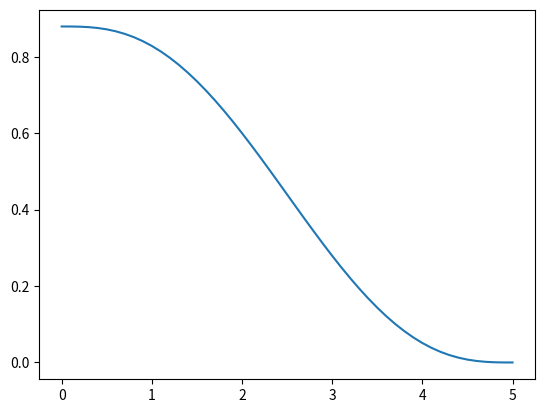

Here is the Python script that generated this plot:
#!/usr/bin/env python3
from sympy import *

import matplotlib.pyplot as plt

class RobotKinematics():
  def __init__(self):
    pass
  def direct_kinematics(self):
    print("Definiendo matrices de transformación")
    self.theta_0_1, self.theta_1_2, self.theta_2_3 = symbols("theta_0_1, theta_1_2, theta_2_3")
    T_0_1 = self.trans_homo(0, 0.1, 0, pi/2, 0, self.theta_0_1)
    T_1_2 = self.trans_homo_xz(0.3, 0, 0, self.theta_1_2)
    T_2_3 = self.trans_homo_xz(0.3, 0, 0, self.theta_2_3)
    T_3_p = self.trans_homo_xz(0.3, 0, 0, 0)
    T_0_p = simplify(T_0_1 * T_1_2 * T_2_3 * T_3_p)

    x_0_p = T_0_p[0, 3]
    z_0_p = T_0_p[2, 3]
    th_0_p = self.theta_0_1 + self.theta_1_2 + self.theta_2_3
    self.xi_0_p = Matrix([
      [x_0_p], 
      [z_0_p], 
      [th_0_p]
    ])
    """print("Matriz de transformación T_0_p: ")
    print(T_0_p.subs([
      (self.theta_0_1, pi/4), (self.theta_1_2, -pi/4), (self.theta_2_3, pi/4)
    ]))"""
    print("vector de postura xi_0_p: ")
    print(self.xi_0_p.subs([
      (self.theta_0_1, pi/4), (self.theta_1_2, -pi/4), (self.theta_2_3, pi/4)
    ]))
  def trajectory_generator(self, q_in = [0.1, 0.1, 0.1], xi_fn = [0, 0, 0], duration = 5):
    self.freq = 10
    print("Definiendo trayectoria")
    # Definiendo polinomio lambda
    # x = xi + lamb() (xf -xi)
    # lam() = a0 + a1t + a2t^2 + a3t^3 + a4t^4 + a5t^5
    self.t, a0, a1, a2, a3, a4, a5 = symbols("t, a0, a1, a2, a3, a4, a5")
    self.lam = a0 + a1*self.t + a2*(self.t)**2 + a3*(self.t)**3 + a4*(self.t)**4 + a5*(self.t)**5
    #Primera y segunda derivada
    self.lam_dot = diff(self.lam, self.t)
    self.lam_dot_dot = diff(self.lam_dot, self.t)
    """print(self.lam)
    print(self.lam_dot)
    print(self.lam_dot_dot)"""
    # Cálculo de los parámetros de lambda
    # lam(t=0) = 0
    # lam(t=tf) = 1         ==> lam(t=tf) - 1 = 0
    # lam_dot(t=0) = 0
    # lam_dot(t=tf) = 0
    # lam_dot_dot(t=0) = 0
    # lam_dot_dot(t=tf) = 0
    ec1 = self.lam.subs(self.t, 0)
    ec2 = self.lam.subs(self.t, duration) - 1
    ec3 = self.lam_dot.subs(self.t, 0)
    ec4 = self.lam_dot.subs(self.t, duration)
    ec5 = self.lam_dot_dot.subs(self.t, 0)
    ec6 = self.lam_dot_dot.subs(self.t, duration)
    # Resolver el sistema
    terms = solve([ec1, ec2, ec3, ec4, ec5, ec6], [a0, a1, a2, a3, a4, a5], dict = True)
    self.lam_s          = self.lam.subs(terms[0])
    self.lam_dot_s      = self.lam_dot.subs(terms[0])
    self.lam_dot_dot_s  = self.lam_dot_dot.subs(terms[0])
    """print(self.lam_s)
    print(self.lam_dot_s)
    print(self.lam_dot_dot_s)"""
    # Posición inicial del efector final
    xi_in = self.xi_0_p.subs({
      self.theta_0_1: q_in[0],
      self.theta_1_2: q_in[1],
      self.theta_2_3: q_in[2]
    })
    # Ecuaciones de posición del efector final
    # x_0_p = xi_in[0] + self.lam_s * (xi_fn[0] - xi_in[0])
    xi = xi_in + Matrix([
      [self.lam_s * (xi_fn[0] - xi_in[0])],
      [self.lam_s * (xi_fn[1] - xi_in[1])],
      [self.lam_s * (xi_fn[2] - xi_in[2])]
    ])
    # Ecuaciones de velocidad del efector final
    # x_0_p_dot = self.lam_dot_s * (xi_fn[0] - xi_in[0])
    xi_dot = Matrix([
      [self.lam_dot_s * (xi_fn[0] - xi_in[0])],
      [self.lam_dot_s * (xi_fn[1] - xi_in[1])],
      [self.lam_dot_s * (xi_fn[2] - xi_in[2])]
    ])
    # Ecuaciones de aceleración del efector final
    # x_0_p_dot_dot = self.lam_dot_dot_s * (xi_fn[0] - xi_in[0])
    xi_dot_dot = Matrix([
      [self.lam_dot_dot_s * (xi_fn[0] - xi_in[0])],
      [self.lam_dot_dot_s * (xi_fn[1] - xi_in[1])],
      [self.lam_dot_dot_s * (xi_fn[2] - xi_in[2])]
    ])
    """print("Ecuaciones de posición")
    print("x = {}".format(xi[0]))
    print("Posición final")
    print("x = {}".format(xi[0].subs({self.t: duration})))"""
    # Generar arreglos para muestrear la trayectoria
    self.samples = int(self.freq * duration + 1)
    self.dt = 1/self.freq
    # 3 filas, n columnas (n = número de muestras)
    self.xi_m         = Matrix.zeros(3, self.samples)
    self.xi_dot_m     = Matrix.zeros(3, self.samples)
    self.xi_dot_dot_m = Matrix.zeros(3, self.samples)
    # Arreglo del tiempo
    self.t_m = Matrix.zeros(1, self.samples)
    # Muestreo
    # Tiempo
    self.t_m[0, 0] = 0
    for a in range(self.samples - 1):
      self.t_m[0, a+1] = self.t_m[0, a] + self.dt
    print(self.t_m)
    # Muestreando espacio de trabajo
    # xi_muestreado[columna 1] = xi.substituida(t=algo)
    for a in range(self.samples):
      self.xi_m[:, a]         = xi.subs(self.t, self.t_m[0,a])
      self.xi_dot_m[:, a]     = xi_dot.subs(self.t, self.t_m[0,a])
      self.xi_dot_dot_m[:, a] = xi_dot_dot.subs(self.t, self.t_m[0,a])
    self.simple_graph(self.xi_m, self.t_m)

  def simple_graph(self, val_m, t_m):
    plt.plot(t_m.T, val_m[0, :].T)
    plt.show()



  def trans_homo_xz(self, x=0, z=0, gamma=0, alpha=0)->Matrix:
    R_z = Matrix([ [cos(alpha), -sin(alpha), 0], [sin(alpha), cos(alpha), 0],[0, 0, 1]])
    R_x = Matrix([ [1, 0, 0], [0, cos(gamma), -sin(gamma)],[0, sin(gamma), cos(gamma)]])

    p_x = Matrix([[x],[0],[0]])
    p_z = Matrix([[0],[0],[z]])

    T_x = Matrix.vstack(Matrix.hstack(R_x, p_x), Matrix([[0,0,0,1]]))
    T_z = Matrix.vstack(Matrix.hstack(R_z, p_z), Matrix([[0,0,0,1]]))
    return T_x * T_z
  
  def trans_homo(self, x, y, z, gamma, beta, alpha):
    R_z = Matrix([ [cos(alpha), -sin(alpha), 0], [sin(alpha), cos(alpha), 0],[0, 0, 1]])
    R_y = Matrix([ [cos(beta), 0, sin(beta)], [0, 1, 0],[-sin(beta), 0, cos(beta)]])
    R_x = Matrix([ [1, 0, 0], [0, cos(gamma), -sin(gamma)],[0, sin(gamma), cos(gamma)]])

    p_x = Matrix([[x],[0],[0]])
    p_y = Matrix([[0],[y],[0]])
    p_z = Matrix([[0],[0],[z]])
    
    
    T_x = Matrix.vstack(Matrix.hstack(R_x, p_x), Matrix([[0,0,0,1]]))
    T_y = Matrix.vstack(Matrix.hstack(R_y, p_y), Matrix([[0,0,0,1]]))
    T_z = Matrix.vstack(Matrix.hstack(R_z, p_z), Matrix([[0,0,0,1]]))
    return T_x * T_y * T_z

def main():
  robot = RobotKinematics()
  robot.direct_kinematics()
  robot.trajectory_generator()

if __name__ == "__main__":
  main()
